Labelled photos from "data", an image-classification folder in nurddeenIbra/cropland-mapping. The possible labels are: building, cropland, uncultivated land.

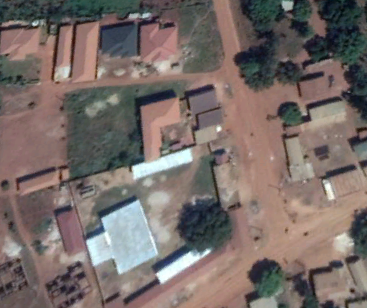
Label: building

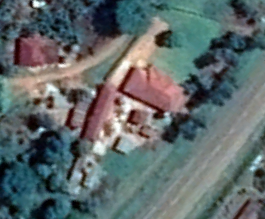
Label: building

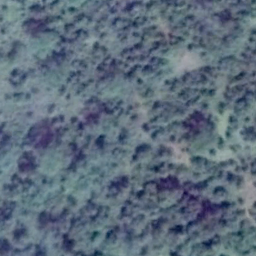
Label: uncultivated land

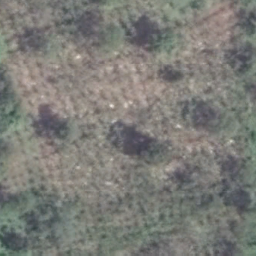
Label: cropland

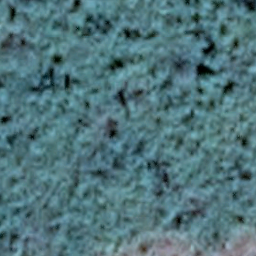
Label: uncultivated land

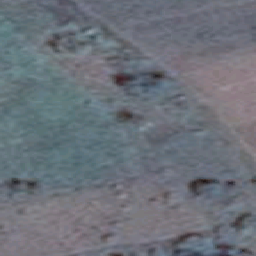
Label: cropland
